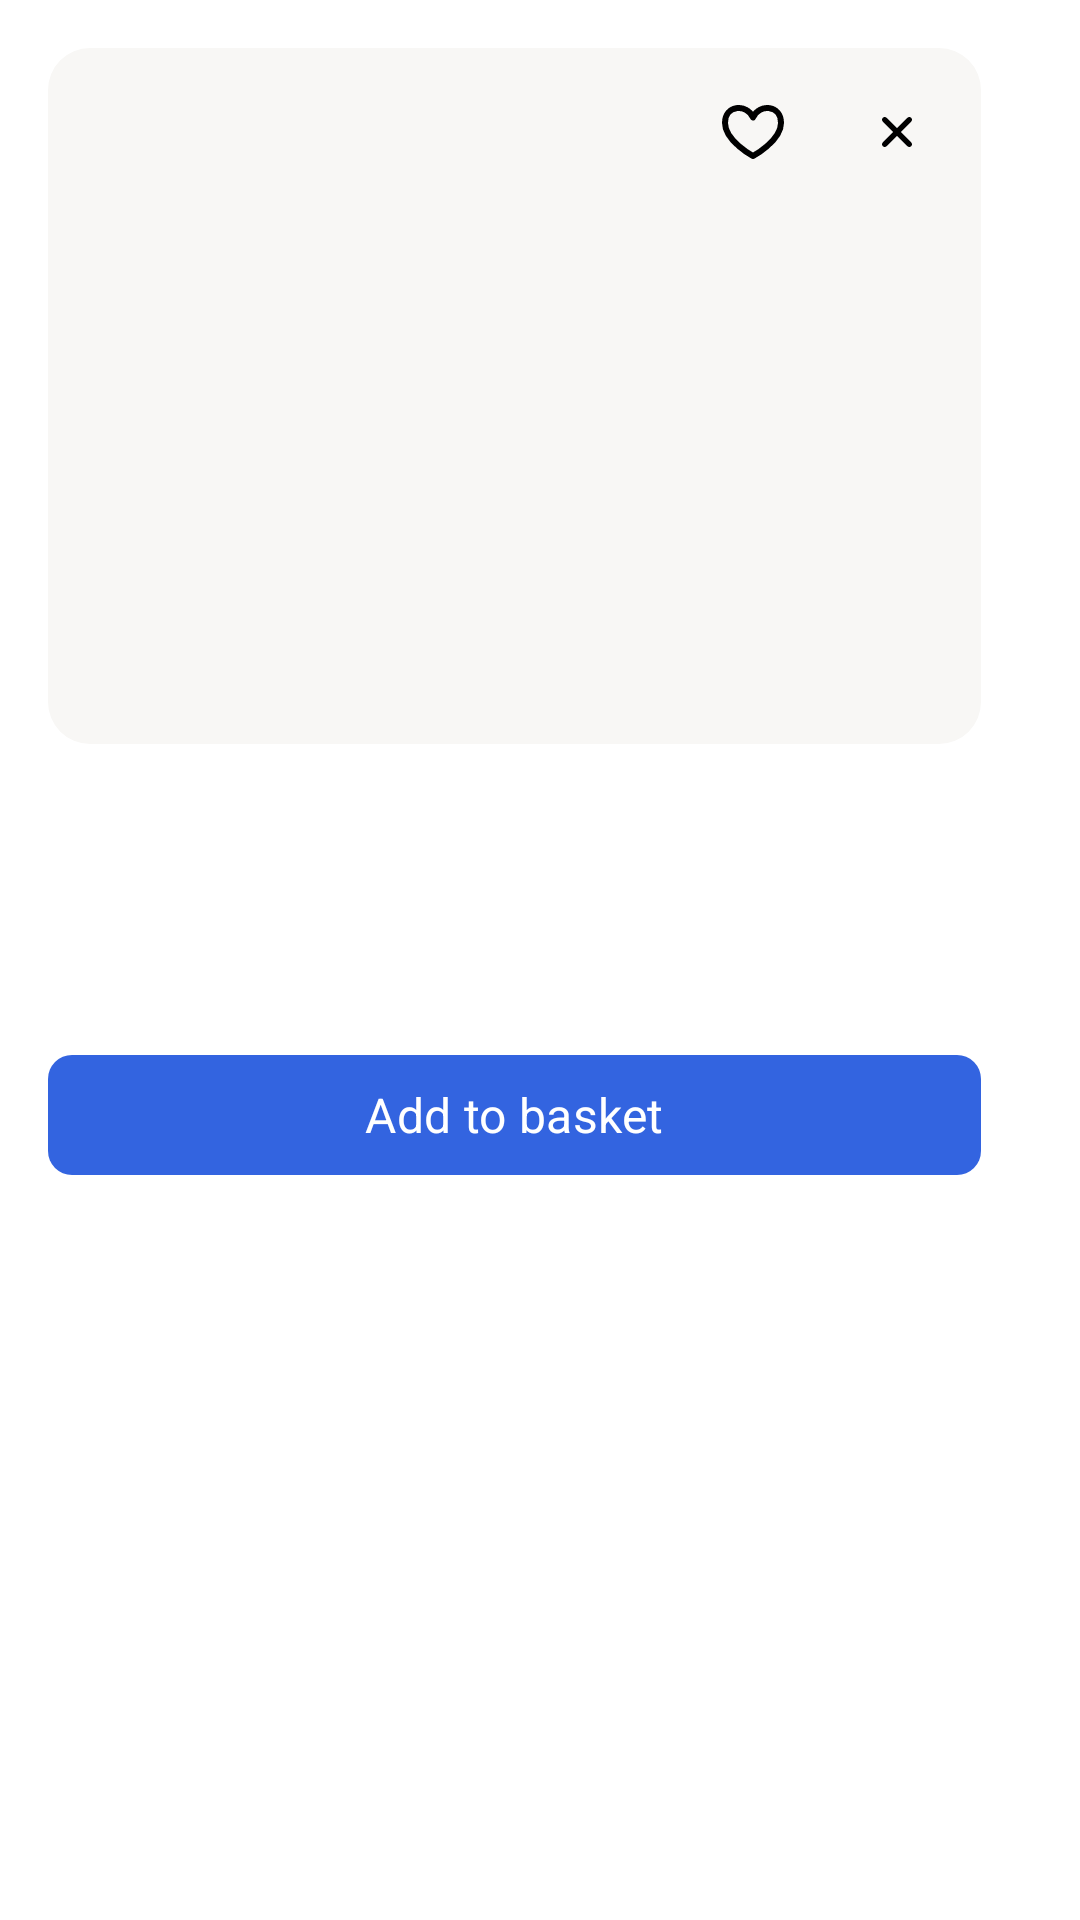

Produce the Android XML layout that renders to this screen, including the resource entries it uses.
<!-- AndroidManifest.xml: application theme Base.Theme.OrderingMealsTestTask -->
<!-- res/layout/dialog_dish.xml -->
<?xml version="1.0" encoding="utf-8"?>
<com.google.android.material.card.MaterialCardView xmlns:android="http://schemas.android.com/apk/res/android"
    xmlns:app="http://schemas.android.com/apk/res-auto"
    xmlns:tools="http://schemas.android.com/tools"
    android:layout_width="wrap_content"
    android:layout_height="wrap_content"
    android:background="@drawable/round_corner"
    app:strokeWidth="0dp">

    <androidx.constraintlayout.widget.ConstraintLayout
        android:layout_width="wrap_content"
        android:layout_height="wrap_content"
        android:layout_margin="16dp">

        <com.google.android.material.imageview.ShapeableImageView
            android:id="@+id/dishDetailImageView"
            android:layout_width="311dp"
            android:layout_height="232dp"
            android:background="?attr/colorTertiary"
            app:layout_constraintEnd_toEndOf="parent"
            app:layout_constraintStart_toStartOf="parent"
            app:layout_constraintTop_toTopOf="parent"
            app:shapeAppearanceOverlay="@style/roundedImageView"
            tools:ignore="ImageContrastCheck"
            tools:src="@tools:sample/avatars" />

        <androidx.appcompat.widget.AppCompatImageButton
            android:id="@+id/closeDishDetailImageButton"
            style="@style/roundedImageButton"
            android:layout_width="40dp"
            android:layout_height="40dp"
            android:layout_margin="8dp"
            android:contentDescription="@string/close_icon_button"
            android:src="@drawable/dish_detail_close"
            app:layout_constraintEnd_toEndOf="parent"
            app:layout_constraintTop_toTopOf="parent"
            tools:ignore="TouchTargetSizeCheck,RedundantDescriptionCheck,ImageContrastCheck" />

        <androidx.appcompat.widget.AppCompatImageButton
            android:id="@+id/likeDishDetailImageButton"
            style="@style/roundedImageButton"
            android:layout_width="40dp"
            android:layout_height="40dp"
            android:layout_margin="8dp"
            android:contentDescription="@string/like_icon_button"
            android:src="@drawable/dish_detail_like"
            app:layout_constraintEnd_toStartOf="@+id/closeDishDetailImageButton"
            app:layout_constraintTop_toTopOf="parent"
            tools:ignore="TouchTargetSizeCheck,RedundantDescriptionCheck" />

        <com.google.android.material.textview.MaterialTextView
            android:id="@+id/titleDishDetailTextView"
            style="?attr/textAppearanceSubtitle1"
            android:layout_width="0dp"
            android:layout_height="wrap_content"
            android:layout_marginTop="8dp"
            app:layout_constraintEnd_toEndOf="parent"
            app:layout_constraintStart_toStartOf="parent"
            app:layout_constraintTop_toBottomOf="@+id/dishDetailImageView"
            tools:text="Рыба с овощами и рисом" />

        <com.google.android.material.textview.MaterialTextView
            android:id="@+id/priceDishDetailTextView"
            style="?attr/textAppearanceSubtitle2"
            android:layout_width="wrap_content"
            android:layout_height="wrap_content"
            android:layout_marginTop="8dp"
            app:layout_constraintStart_toStartOf="parent"
            app:layout_constraintTop_toBottomOf="@+id/titleDishDetailTextView"
            tools:text="799 &#8381;" />

        <com.google.android.material.textview.MaterialTextView
            android:id="@+id/weightDishDetailTextView"
            style="?attr/textAppearanceSubtitle2"
            android:layout_width="wrap_content"
            android:layout_height="wrap_content"
            android:layout_marginTop="8dp"
            android:textColor="@color/black_alpha_40"
            app:layout_constraintStart_toEndOf="@+id/priceDishDetailTextView"
            app:layout_constraintTop_toBottomOf="@+id/titleDishDetailTextView"
            tools:ignore="TextContrastCheck"
            tools:text=" &#183; 560г" />

        <com.google.android.material.textview.MaterialTextView
            android:id="@+id/descriptionDishDetailTextView"
            style="?attr/textAppearanceSubtitle2"
            android:layout_width="0dp"
            android:layout_height="wrap_content"
            android:layout_marginTop="8dp"
            android:maxLines="9"
            android:scrollbars="vertical"
            app:layout_constraintEnd_toEndOf="parent"
            app:layout_constraintStart_toStartOf="parent"
            app:layout_constraintTop_toBottomOf="@+id/priceDishDetailTextView"
            tools:text="Рыба маринованная со специями, лимонным соком, соевым соусом и запечeнная в духовке с лучком, томатами и картошечкой под золотистой майонезно-сырной шубкой" />

        <com.google.android.material.button.MaterialButton
            android:id="@+id/addToBasketButton"
            style="@style/AppButton"
            android:layout_width="0dp"
            android:layout_height="48dp"
            android:layout_marginTop="16dp"
            android:text="@string/add_to_basket"
            app:layout_constraintEnd_toEndOf="parent"
            app:layout_constraintStart_toStartOf="parent"
            app:layout_constraintTop_toBottomOf="@+id/descriptionDishDetailTextView" />
    </androidx.constraintlayout.widget.ConstraintLayout>

</com.google.android.material.card.MaterialCardView>
<!-- resources referenced by this layout -->
<resources>
  <color name="black_alpha_40">#66000000</color>
  <!-- drawable dish_detail_close (drawable) -->
  <vector xmlns:android="http://schemas.android.com/apk/res/android"
      android:width="10dp"
      android:height="10dp"
      android:viewportWidth="10"
      android:viewportHeight="10">
      <path
          android:fillColor="#000000"
          android:pathData="M9.736,0.264C10.088,0.615 10.088,1.185 9.736,1.536L6.273,5L9.736,8.464C10.059,8.786 10.085,9.291 9.817,9.644L9.736,9.736C9.385,10.088 8.815,10.088 8.464,9.736L5,6.273L1.536,9.736C1.185,10.088 0.615,10.088 0.264,9.736C-0.088,9.385 -0.088,8.815 0.264,8.464L3.727,5L0.264,1.536C-0.059,1.214 -0.085,0.709 0.183,0.356L0.264,0.264C0.615,-0.088 1.185,-0.088 1.536,0.264L5,3.727L8.464,0.264C8.815,-0.088 9.385,-0.088 9.736,0.264Z" />
  </vector>
  <!-- drawable dish_detail_like (drawable) -->
  <vector xmlns:android="http://schemas.android.com/apk/res/android"
      android:width="22dp"
      android:height="18dp"
      android:viewportWidth="22"
      android:viewportHeight="18">
      <path
          android:fillColor="#00000000"
          android:pathData="M11,4.162C8.926,-0.544 1.667,-0.043 1.667,5.972C1.667,11.988 11,17 11,17C11,17 20.333,11.988 20.333,5.972C20.333,-0.043 13.074,-0.544 11,4.162Z"
          android:strokeWidth="2"
          android:strokeColor="#000000"
          android:strokeLineCap="round"
          android:strokeLineJoin="round" />
  </vector>
  <string name="add_to_basket">Add to basket</string>
  <string name="close_icon_button">Close icon button</string>
  <string name="like_icon_button">Like icon button</string>
  <style name="AppButton" parent="Widget.Material3.Button">
          <item name="fontFamily">@font/sf_pro_display_regular</item>
          <item name="android:textSize">16sp</item>
          <item name="lineHeight">17.6dp</item>
          <item name="fontWeight">500</item>
          <item name="android:layout_marginTop">12dp</item>
          <item name="android:textColor">@color/white</item>
          <item name="backgroundTint">@color/blue</item>
          <item name="cornerRadius">8dp</item>
      </style>
  <style name="roundedImageButton" parent="">
          <item name="android:background">@drawable/round_corner</item>
          <item name="android:padding">15dp</item>
      </style>
  <style name="roundedImageView" parent="">
          <item name="cornerFamily">rounded</item>
          <item name="cornerSize">14dp</item>
      </style>
  <color name="white">#FFFFFFFF</color>
  <color name="blue">#FF3364E0</color>
  <color name="black">#FF000000</color>
  <color name="black_alpha_50">#80000000</color>
  <color name="black_alpha_65">#A6000000</color>
  <color name="smoky_white">#FFF8F7F5</color>
  <color name="snow_white">#FFEFEEEC</color>
  <color name="gray">#FFA5A9B2</color>
  <style name="Headline6" parent="TextAppearance.MaterialComponents.Headline6">
          <item name="fontFamily">@font/sf_pro_display_regular</item>
          <item name="lineHeight">25dp</item>
          <item name="fontWeight">500</item>
      </style>
  <style name="Subtitle1" parent="TextAppearance.MaterialComponents.Subtitle1">
          <item name="fontFamily">@font/sf_pro_display_regular</item>
          <item name="android:textSize">16sp</item>
          <item name="lineHeight">16.8dp</item>
          <item name="fontWeight">500</item>
      </style>
  <style name="Subtitle2" parent="TextAppearance.MaterialComponents.Subtitle2">
          <item name="fontFamily">@font/sf_pro_display_regular</item>
          <item name="android:textSize">14sp</item>
          <item name="lineHeight">14.7dp</item>
          <item name="fontWeight">400</item>
      </style>
</resources>
